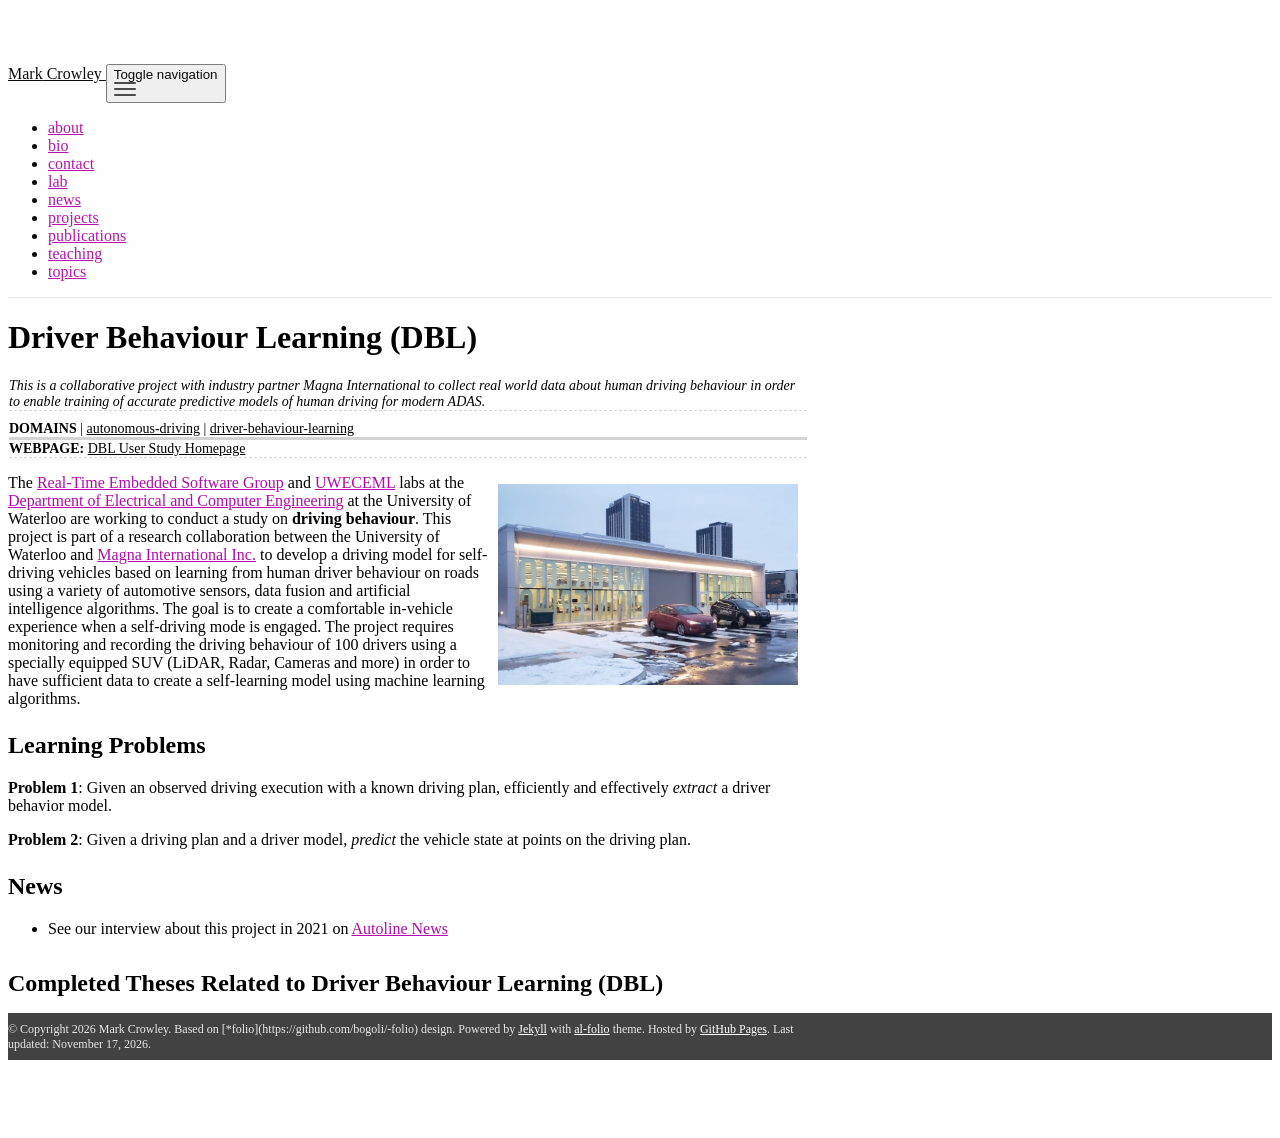

repository: rateldajer/markcrowley · page: driver-behaviour-learning/index.html · generator: jekyll

---
layout: page
collection: projects
title: Driver Behaviour Learning (DBL)
name: Driver Behaviour Learning (DBL)
tags: proj-dbl, autonomous-driving, driver-behaviour-learning, machine-learning, computer-vision, control
bibkeyword: proj-dbl
permalink: /driver-behaviour-learning/
status: active
type: project
domains: autonomous-driving, driver-behaviour-learning
methods: deep-neural-networks, lstm
topics: machine-learning, deep-learning, human-study, time-series
description: This is a collaborative project with industry partner Magna International to collect real world data about human driving behaviour in order to enable training of accurate predictive models of human driving for modern ADAS.
published: true
people: markcrowley, lauramccrackin, takintadayon
showtitle: true
showdomains: true
showwebpage: true
showtheses: true
webpagename: DBL User Study Homepage
img: /assets/img/dbl/avrildbl.jpg
showbib: false
importance: 7
---

<!-- TODO: add meta webpage: https://uwaterloo.ca/dblstudy -->


The [Real-Time Embedded Software Group](https://uwaterloo.ca/embedded-software-group/) and [UWECEML](https://markcrowley.ca/lab) labs at the [Department of Electrical and Computer Engineering](https://uwaterloo.ca/electrical-computer-engineering/) at the University of Waterloo are working to conduct a study on **driving behaviour**. This project is part of a research collaboration between the University of Waterloo and [Magna International Inc.](https://www.magna.com/) to develop a driving model for self-driving vehicles based on learning from human driver behaviour on roads using a variety of automotive sensors, data fusion and artificial intelligence algorithms. The goal is to create a comfortable in-vehicle experience when a self-driving mode is engaged. The project requires monitoring and recording the driving behaviour of 100 drivers using a specially equipped SUV (LiDAR, Radar, Cameras and more) in order to have sufficient data to create a self-learning model using machine learning algorithms.

<!-- **Get Involved:** See the [project webpage](https://uwaterloo.ca/scholar/mcrowley/dblstudy) to find out more or to sign up to be a driving participant in our study. -->

## Learning Problems

**Problem 1**: Given an observed driving execution with a known driving plan, efficiently and effectively *extract* a driver behavior model.

**Problem 2**: Given a driving plan and a driver model, *predict* the vehicle state at points on the driving plan.



## News

- See our interview about this project in 2021 on [Autoline News](/news/2021-10-14-AutolineInterview/)
